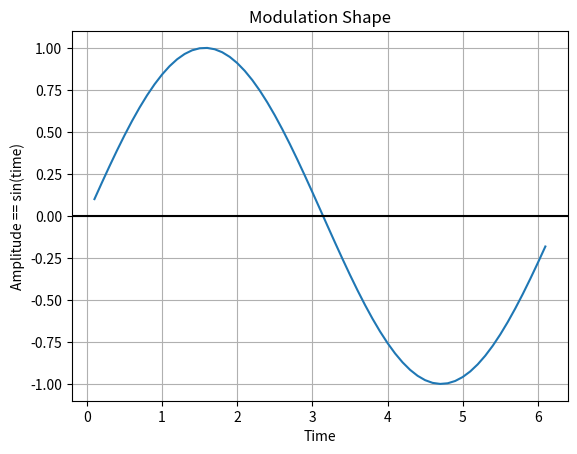

Recreate this plot in Python.
import numpy as np
import matplotlib.pyplot as plt


# our range is not something that midi/ableton could understand, it is not 0->127


def convert_range(value, in_min, in_max, out_min, out_max):
    """for convert_range value 5, in_min 0, in_max 10, out_min 0, out_max 100
    left_span = 10 - 0 == 10
    right_span = 100 - 0 = 100
    left_scaled = 5 - 0 == 5 / 10 == .5
    scaled_value = 0 + .5 * 100 = 0 + 50 == 50
    """
    left_span = in_max - in_min
    right_span = out_max - out_min
    left_scaled = (value - in_min) / left_span
    scaled_value = out_min + (left_scaled * right_span)
    return np.round(scaled_value)


print("------------------------------------------------------------")
print(convert_range(5, 0, 10, 0, 100))


def modulation_shape(repeat=1):
    time_list = np.arange(0, 80.1, 0.1)
    amplitude = np.sin(time_list)
    #print("------------------------time_list = numpy.arange 0->80 resolution .1--------------------")
    #print(time_list)
    #print("------------------------np.cos(time_list)--------------------")
    #print(amplitude)
    time_list_cycle_slice = time_list[1:62]
    amplitude_list_cycle_slice = amplitude[1:62]
    plt.title("Modulation Shape")
    plt.plot(time_list_cycle_slice, amplitude_list_cycle_slice)
    plt.xlabel("Time")
    plt.ylabel("Amplitude == sin(time)")
    plt.grid(True, "both", "both")
    plt.axhline(y=0, color="k")
    plt.show()
    return amplitude


amp = modulation_shape(1)

# print("amp = ", amp)

count = 1
converted_amplitude = []
for sin_of_time_list_slice in amp:
    # print(sin_of_time_list_slice, " -> original sin_of_time_slice")
    converted = convert_range(sin_of_time_list_slice, -1.0, 1, 0, 127)
    print(count, " ", converted)
    converted_amplitude.append(converted)
    count = count + 1

converted_amplitude_size = len(converted_amplitude)
print(converted_amplitude_size)

